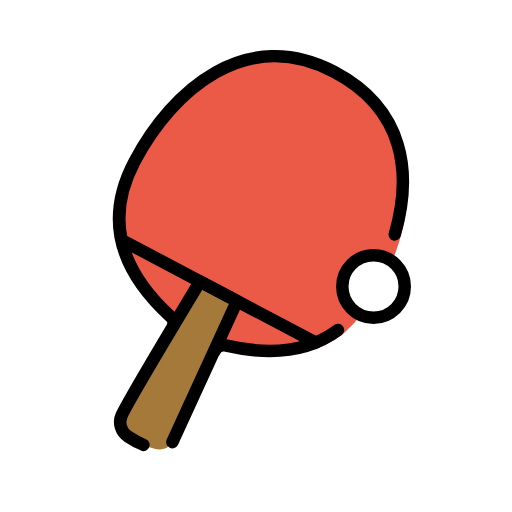
t = 0.00 s
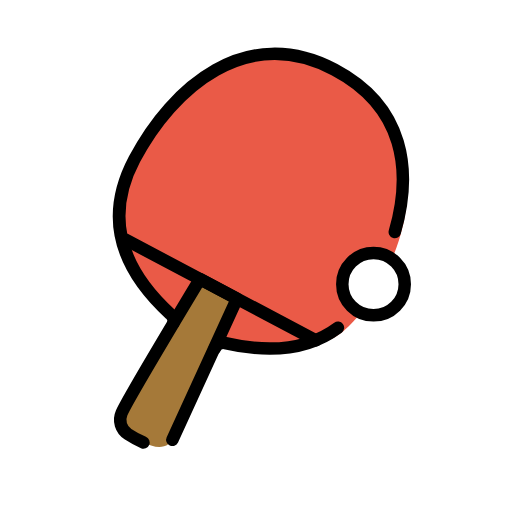
t = 0.48 s
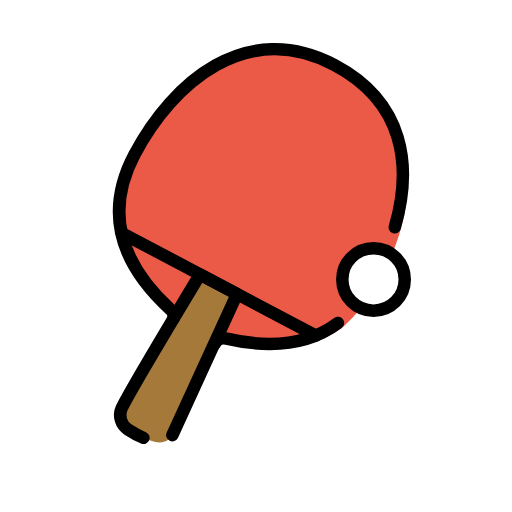
t = 1.43 s
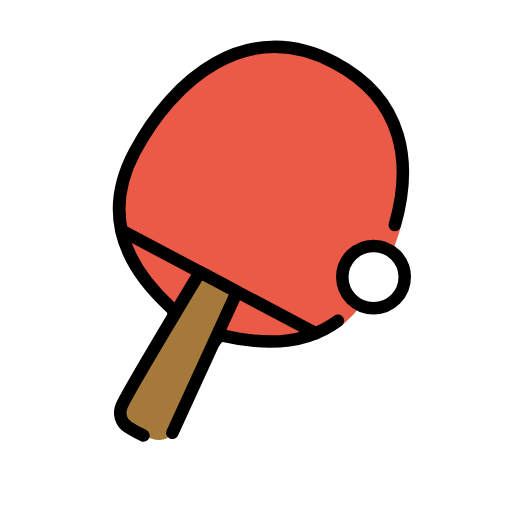
t = 1.90 s
t = 2.38 s: frame unchanged from t = 1.43 s, image omitted
t = 3.33 s: frame unchanged from t = 0.48 s, image omitted

The animated SVG that drew these frames (rendered in a browser with its animation timeline set to each time). Animation: 1 SMIL element (animateTransform=1); one cycle of 3.80 s, repeats indefinitely.

<?xml version='1.0' encoding='utf-8'?>
<svg xmlns="http://www.w3.org/2000/svg" id="emoji" viewBox="-5 -5 82 82" width="200" height="200" role="img">
  <title>OpenMoji: ping pong</title><g><g id="color">
    <path fill="#a57939" d="m14.0839,33l31.4611,16.8688s-8.6284,3.6312-19.2951-1.1188c.0001,0-8.9166-5.4167-12.166-15.75Z" />
    <path fill="#ea5a47" d="m50.1114,48.3225c-.1236.1086-.2469.217-.3769.3162-4.8051,3.6711-12.1026,3.2038-18.6455,1.6809l-.0783-.0091s-1.1392-.1871-1.6246.8975l-6.9608-3.7043c.6236-1.0115-.113-1.7932-.113-1.7932l-.0365-.0382c-7.2736-6.6788-10.9673-14.9122-5.7359-24.7998C22.6383,9.3458,34.4924-.9163,48.5632,6.5283c11.3007,5.9789,13.3979,16.7366,10.5849,26.4292,0,0-2.4914,9.6105-9.0367,15.365Z" />
    <line x1="45.5451" x2="14.4533" y1="49.8688" y2="33.4189" fill="none" />
    <path fill="#a57939" d="m22.5813,65.7062l2.7018-7.7053,6.9586-14.445-5.0458-2.3745-7.7172,12.9939s-3.0385,4.7185-3.9735,7.0886c-.4641,1.1762-.6701.8429-.4353,1.9213.2519,1.1563,1.9568,2.5916,3.2969,3.1817.8832.4922,2.4686,1.025,3.6338.1301.1605-.1232.504-.6036.5806-.7908Z" />
    <circle cx="54.8215" cy="40.8811" r="5" fill="#fff" />
  </g>
  <g id="line">
    <path fill="none" stroke="#000" stroke-linecap="round" stroke-linejoin="round" stroke-width="2" d="m29.3861,51.208c.4854-1.0846,1.6246-.8975,1.6246-.8975l.0783.0091c6.7209,1.5643,13.0483,1.2476,18.0324-2.4671" />
    <path fill="none" stroke="#000" stroke-linecap="round" stroke-linejoin="round" stroke-width="2" d="m22.7482,47.1821c.2448-.9303-.436-1.4716-.436-1.4716l-.0365-.0382c-7.2736-6.6788-10.9673-14.9122-5.7359-24.7998C22.6383,9.3458,34.4924-.9163,48.5632,6.5283c11.3007,5.9789,12.4779,16.3166,9.6649,26.0092" />
    <line x1="45.5451" x2="15.0699" y1="49.8688" y2="33.7451" fill="none" stroke="#000" stroke-linecap="round" stroke-linejoin="round" stroke-width="2" />
    <path fill="none" stroke="#000" stroke-linecap="round" stroke-linejoin="round" stroke-width="2" d="m22.6023,65.8163l10.3603-22.6045-5.9312-3.138s-11.5523,19.1738-12.5539,21.4512c-.538,1.2234-.106,2.6457,1.0123,3.3774.6696.4381,1.5138.925,2.4863,1.3477" />
    <circle cx="54.8215" cy="40.8811" r="5" fill="none" stroke="#000" stroke-linecap="round" stroke-linejoin="round" stroke-width="2" />
  </g>
<animateTransform attributeName="transform" type="translate" values="0 0;0 -1.5;0 0" dur="3.8s" repeatCount="indefinite" /></g></svg>
